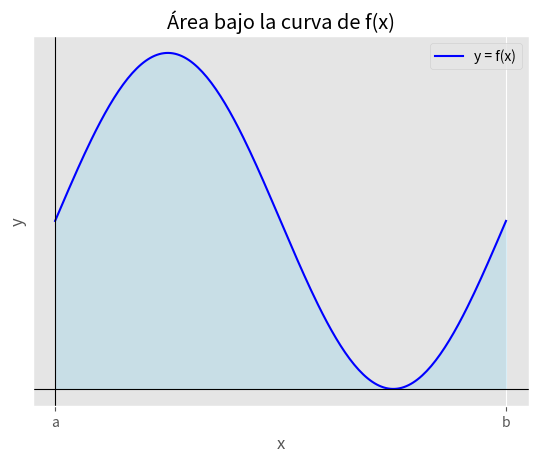
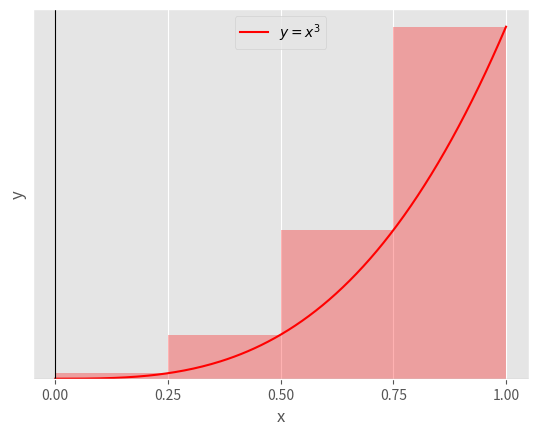
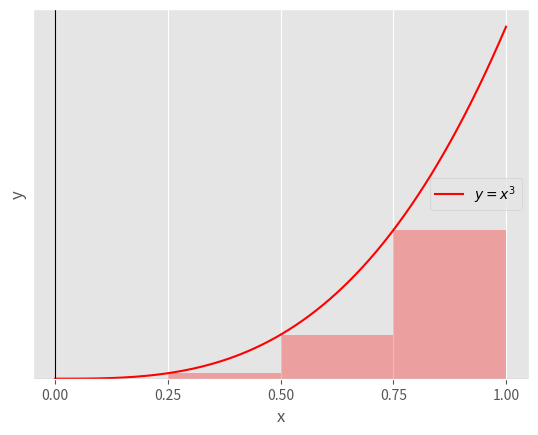
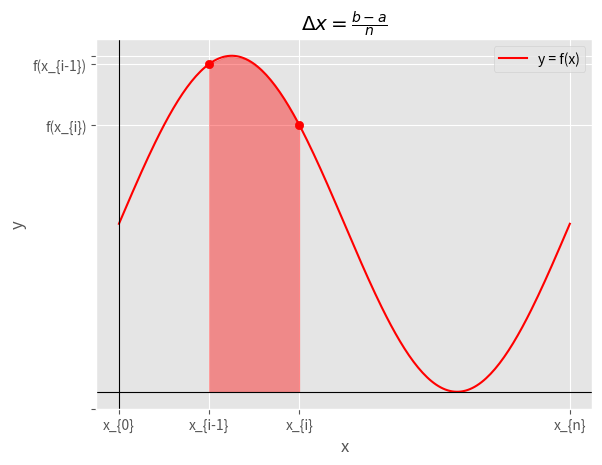
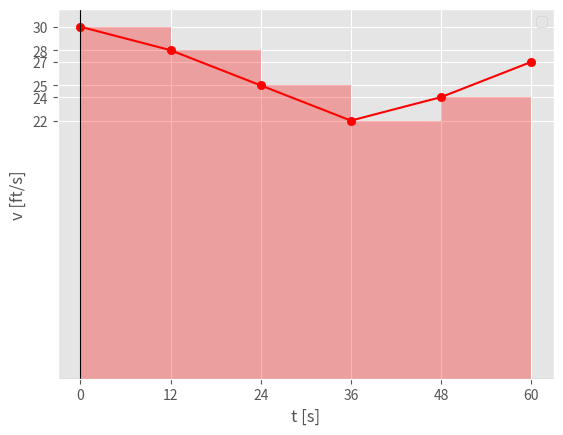
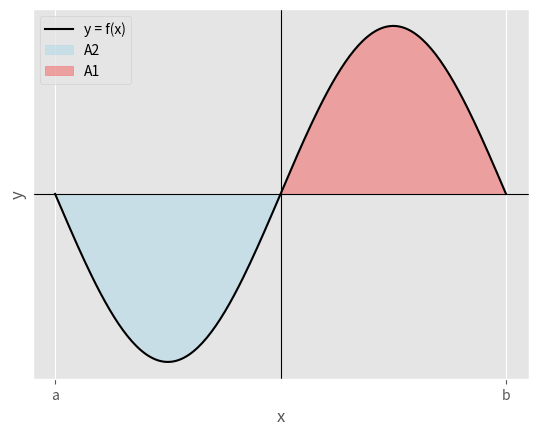
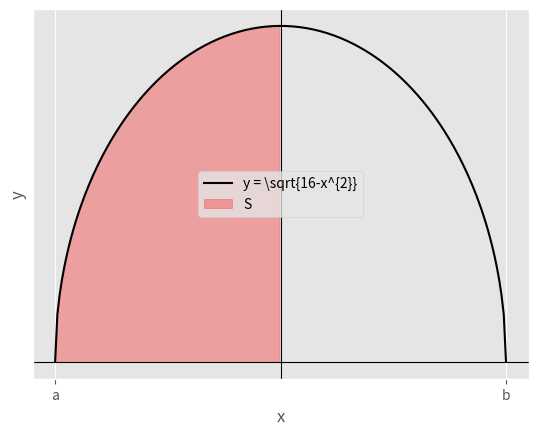

Here is the Python script that generated these plots, in order:
import numpy as np
import matplotlib.pyplot as plt
import pandas as pd
import seaborn as sns

plt.style.use("ggplot")

# Definir la función
y = lambda x: np.sin(x) + 1  # ejemplo: sin(x) + 1

# Intervalo de integración
a, b = 0, 2*np.pi

# Crear puntos para graficar
x = np.linspace(a, b, 200)
y = y(x)

# Graficar la función
plt.plot(x, y, label="y = f(x)", color="blue")

# Rellenar el área bajo la curva
plt.fill_between(x, y, alpha=0.3, color="skyblue")

# Límites y etiquetas
plt.title("Área bajo la curva de f(x)")
plt.xlabel("x")
plt.xticks([a,b], ["a", "b"])
plt.axhline(0, color="black", linewidth=0.8)
plt.ylabel("y")
plt.yticks([])
plt.axvline(0, color="black", linewidth=0.8)
plt.legend()

# Mostrar la gráfica
plt.show()


# Definir la función
ys = lambda x: x**3  # ejemplo: x^3

# Intervalo de integración
a, b = 0, 1
n = 4  # número de subdivisiones (rectángulos)

# Crear puntos
x = np.linspace(a, b, 200)
y = ys(x)

# Graficar la función
plt.plot(x, y, label="$y = x^{3}$", color="red")

# Subdivisiones
x_rect = np.linspace(a, b, n+1)
dx = (b - a) / n

# Dibujar rectángulos (usando el método de la izquierda)
for i in range(n):
    xi = x_rect[i]
    height = ys(x_rect[i+1])
    plt.bar(xi, height, width=dx, align='edge', alpha=0.3, color="red")



# Límites y etiquetas
plt.xlabel("x")
# Mostrar solo los extremos en el eje X con etiquetas 'a' y 'b'
plt.xticks(x_rect)
plt.axhline(0, color="black", linewidth=0.8)
plt.ylabel("y")
# Quitar etiquetas del eje Y
plt.yticks([])
plt.axvline(0, color="black", linewidth=0.8)
plt.legend()

# Mostrar la gráfica
plt.show()


# Definir la función
ys = lambda x: x**3  # ejemplo: x^3

# Intervalo de integración
a, b = 0, 1
n = 4  # número de subdivisiones (rectángulos)

# Crear puntos
x = np.linspace(a, b, 200)
y = ys(x)

# Graficar la función
plt.plot(x, y, label="$y = x^{3}$", color="red")

# Subdivisiones
x_rect = np.linspace(a, b, n+1)
dx = (b - a) / n

# Dibujar rectángulos (usando el método de la izquierda)
for i in range(n):
    xi = x_rect[i]
    height = ys(xi)
    plt.bar(xi, height, width=dx, align='edge', alpha=0.3, color="red")



# Límites y etiquetas
plt.xlabel("x")
# Mostrar solo los extremos en el eje X con etiquetas 'a' y 'b'
plt.xticks(x_rect)
plt.axhline(0, color="black", linewidth=0.8)
plt.ylabel("y")
# Quitar etiquetas del eje Y
plt.yticks([])
plt.axvline(0, color="black", linewidth=0.8)
plt.legend()

# Mostrar la gráfica
plt.show()


# Definir la función
ys = lambda x: np.sin(x) + 1  # ejemplo: sin(x) + 1

# Intervalo y subdivisiones
a, b = 0, 2*np.pi
n = 5
x = np.linspace(a, b, 200)
y = ys(x)

# Puntos de subdivisión
dx = (b - a) / n
x_i = np.linspace(a+dx, a+(2*dx), n + 1)

# Graficar la función
plt.plot(x, y, color="red", label="y = f(x)")
plt.fill_between(x_i, ys(x_i), alpha=0.4, edgecolor="red", color="red")
plt.scatter([x_i[0], x_i[-1]], ys([x_i[0], x_i[-1]]), color="red")

# Personalizar ejes
plt.title(r"$\Delta x = \frac{b-a}{n}$")
plt.xlabel("x")
plt.xticks([a, x_i[0], x_i[-1], b], [r"x_{0}", r"x_{i-1}", r"x_{i}", r"x_{n}"])
plt.axhline(0, color="black", linewidth=0.8)
plt.ylabel("y")
plt.yticks([-0.1, ys(x_i[0]), ys(x_i[-1]) , 2], ["", r"f(x_{i-1})", r"f(x_{i})", ""])
plt.axvline(0, color="black", linewidth=0.8)
plt.legend()

plt.show()


# Crear puntos
x = [0, 12, 24, 36, 48, 60]
y = [30, 28, 25, 22, 24, 27]

# Intervalo de integración
a, b = x[0], x[-1]
n = len(x)  # número de subdivisiones (rectángulos)

# Graficar la función
plt.plot(x, y, color="red")
plt.scatter(x, y, color="red")

# Subdivisiones
dx = (b - a) / (n-1)

# Dibujar rectángulos (usando el método de la izquierda)
for i in range(0, n-1, 1):
    xi = x[i]
    yi = y[i]
    plt.bar(xi, yi, width=dx, align='edge', alpha=0.3, color="red")



# Límites y etiquetas
plt.xlabel("t [s]")
# Mostrar solo los extremos en el eje X con etiquetas 'a' y 'b'
plt.xticks(x)
plt.axhline(0, color="black", linewidth=0.8)
plt.ylabel("v [ft/s]")
# Quitar etiquetas del eje Y
plt.yticks(y)
plt.axvline(0, color="black", linewidth=0.8)
plt.legend()

# Mostrar la gráfica
plt.show()

# Definir la función
y = lambda x: np.sin(x)  # ejemplo: sin(x) + 1

# Intervalo de integración
a, b = -np.pi, np.pi

# Crear puntos para graficar
x = np.linspace(a, b, 200)
y = y(x)

# Graficar la función
plt.plot(x, y, label="y = f(x)", color="black")

# Rellenar el área bajo la curva
plt.fill_between(x[0:len(x)//2], y[0:len(x)//2], alpha=0.3, color="skyblue", label="A2")
plt.fill_between(x[len(x)//2:-1], y[len(x)//2:-1], alpha=0.3, color="red", label="A1")

# Límites y etiquetas
plt.xlabel("x")
plt.xticks([a,b], ["a", "b"])
plt.axhline(0, color="black", linewidth=0.8)
plt.ylabel("y")
plt.yticks([])
plt.axvline(0, color="black", linewidth=0.8)
plt.legend()

# Mostrar la gráfica
plt.show()


# Definir la función
y = lambda x: np.sqrt(16-(x**2))  # ejemplo: sqrt(16-x^{2})

# Intervalo de integración
a, b = -4, 4

# Crear puntos para graficar
x = np.linspace(a, b, 200)
y = y(x)

# Graficar la función
plt.plot(x, y, label=r"y = \sqrt{16-x^{2}}", color="black")

# Rellenar el área bajo la curva
plt.fill_between(x[0:len(x)//2], y[0:len(x)//2], alpha=0.3, color="red", label="S")

# Límites y etiquetas
plt.xlabel("x")
plt.xticks([a,b], ["a", "b"])
plt.axhline(0, color="black", linewidth=0.8)
plt.ylabel("y")
plt.yticks([])
plt.axvline(0, color="black", linewidth=0.8)
plt.legend()

# Mostrar la gráfica
plt.show()
